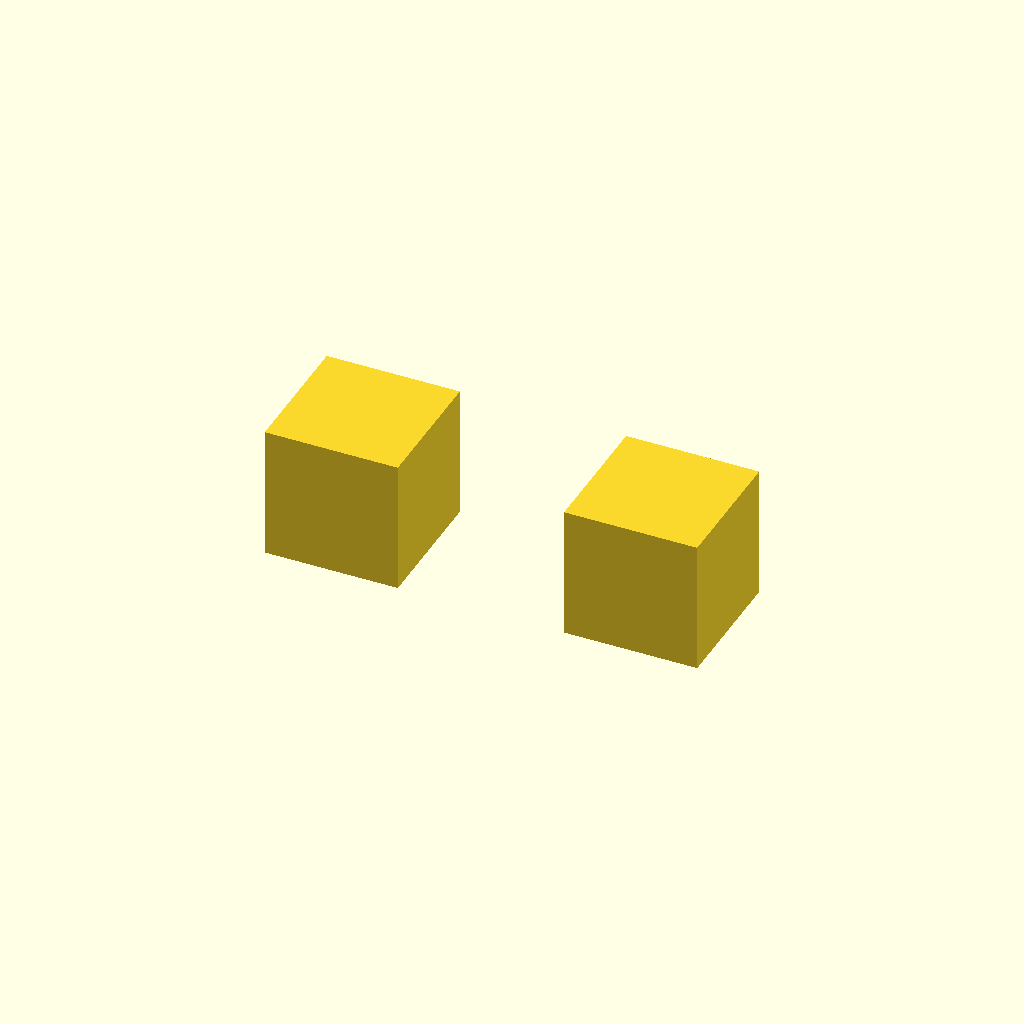
Cell 1: rendered with the file's own defaults.
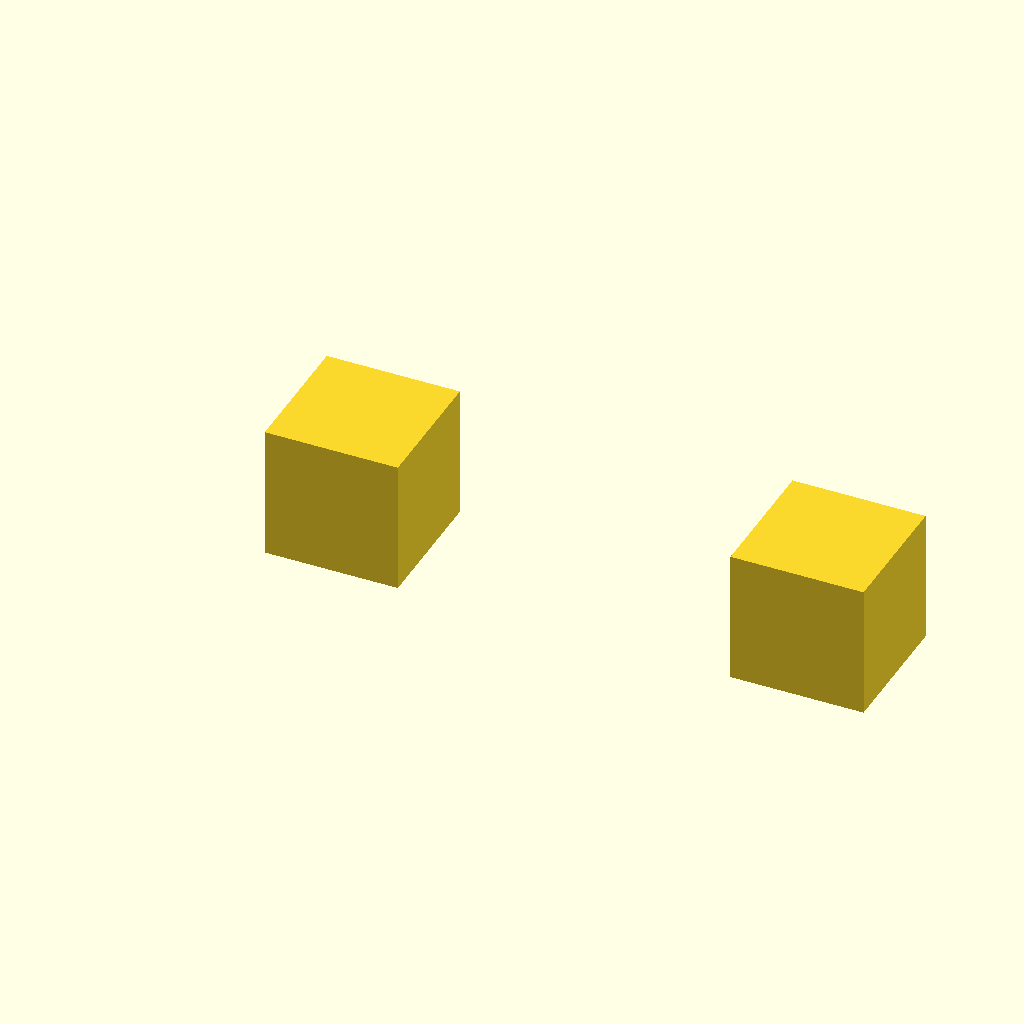
Cell 2 — gap_mm set to 10, the other parameters unchanged.
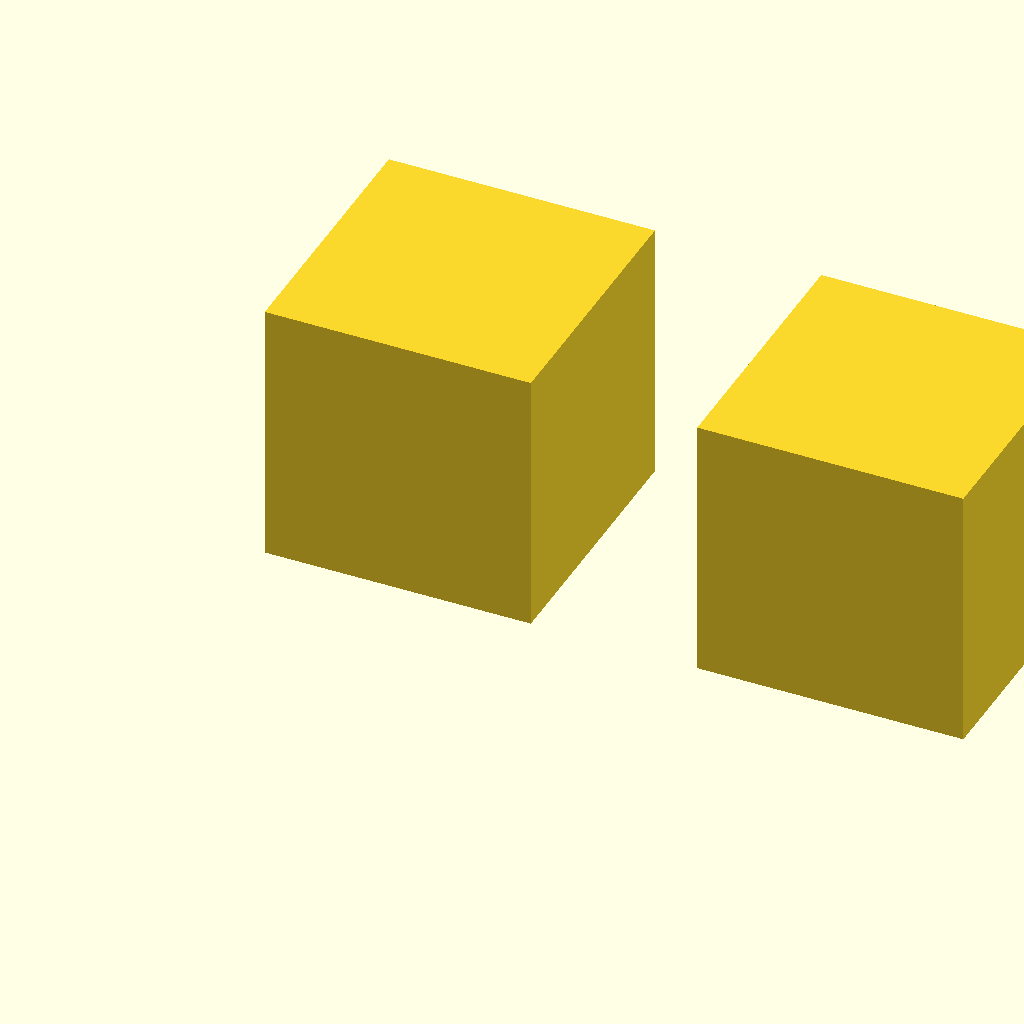
Cell 3 — size_mm set to 8, the other parameters unchanged.
All cells are drawn from one camera (rotation 55°, 0°, 25°, orthographic, colour scheme Cornfield), so only the parameter changes between them.
The OpenSCAD source (tests/fixtures/param_probe/two_bodies.scad):
// Two disjoint bodies whose gap is a parameter.
gap_mm = 5;
size_mm = 4;
cube(size_mm);
translate([size_mm + gap_mm, 0, 0]) cube(size_mm);
Parameter table extracted from the source (name, type, default, range or options):
gap_mm: number, default 5
size_mm: number, default 4
